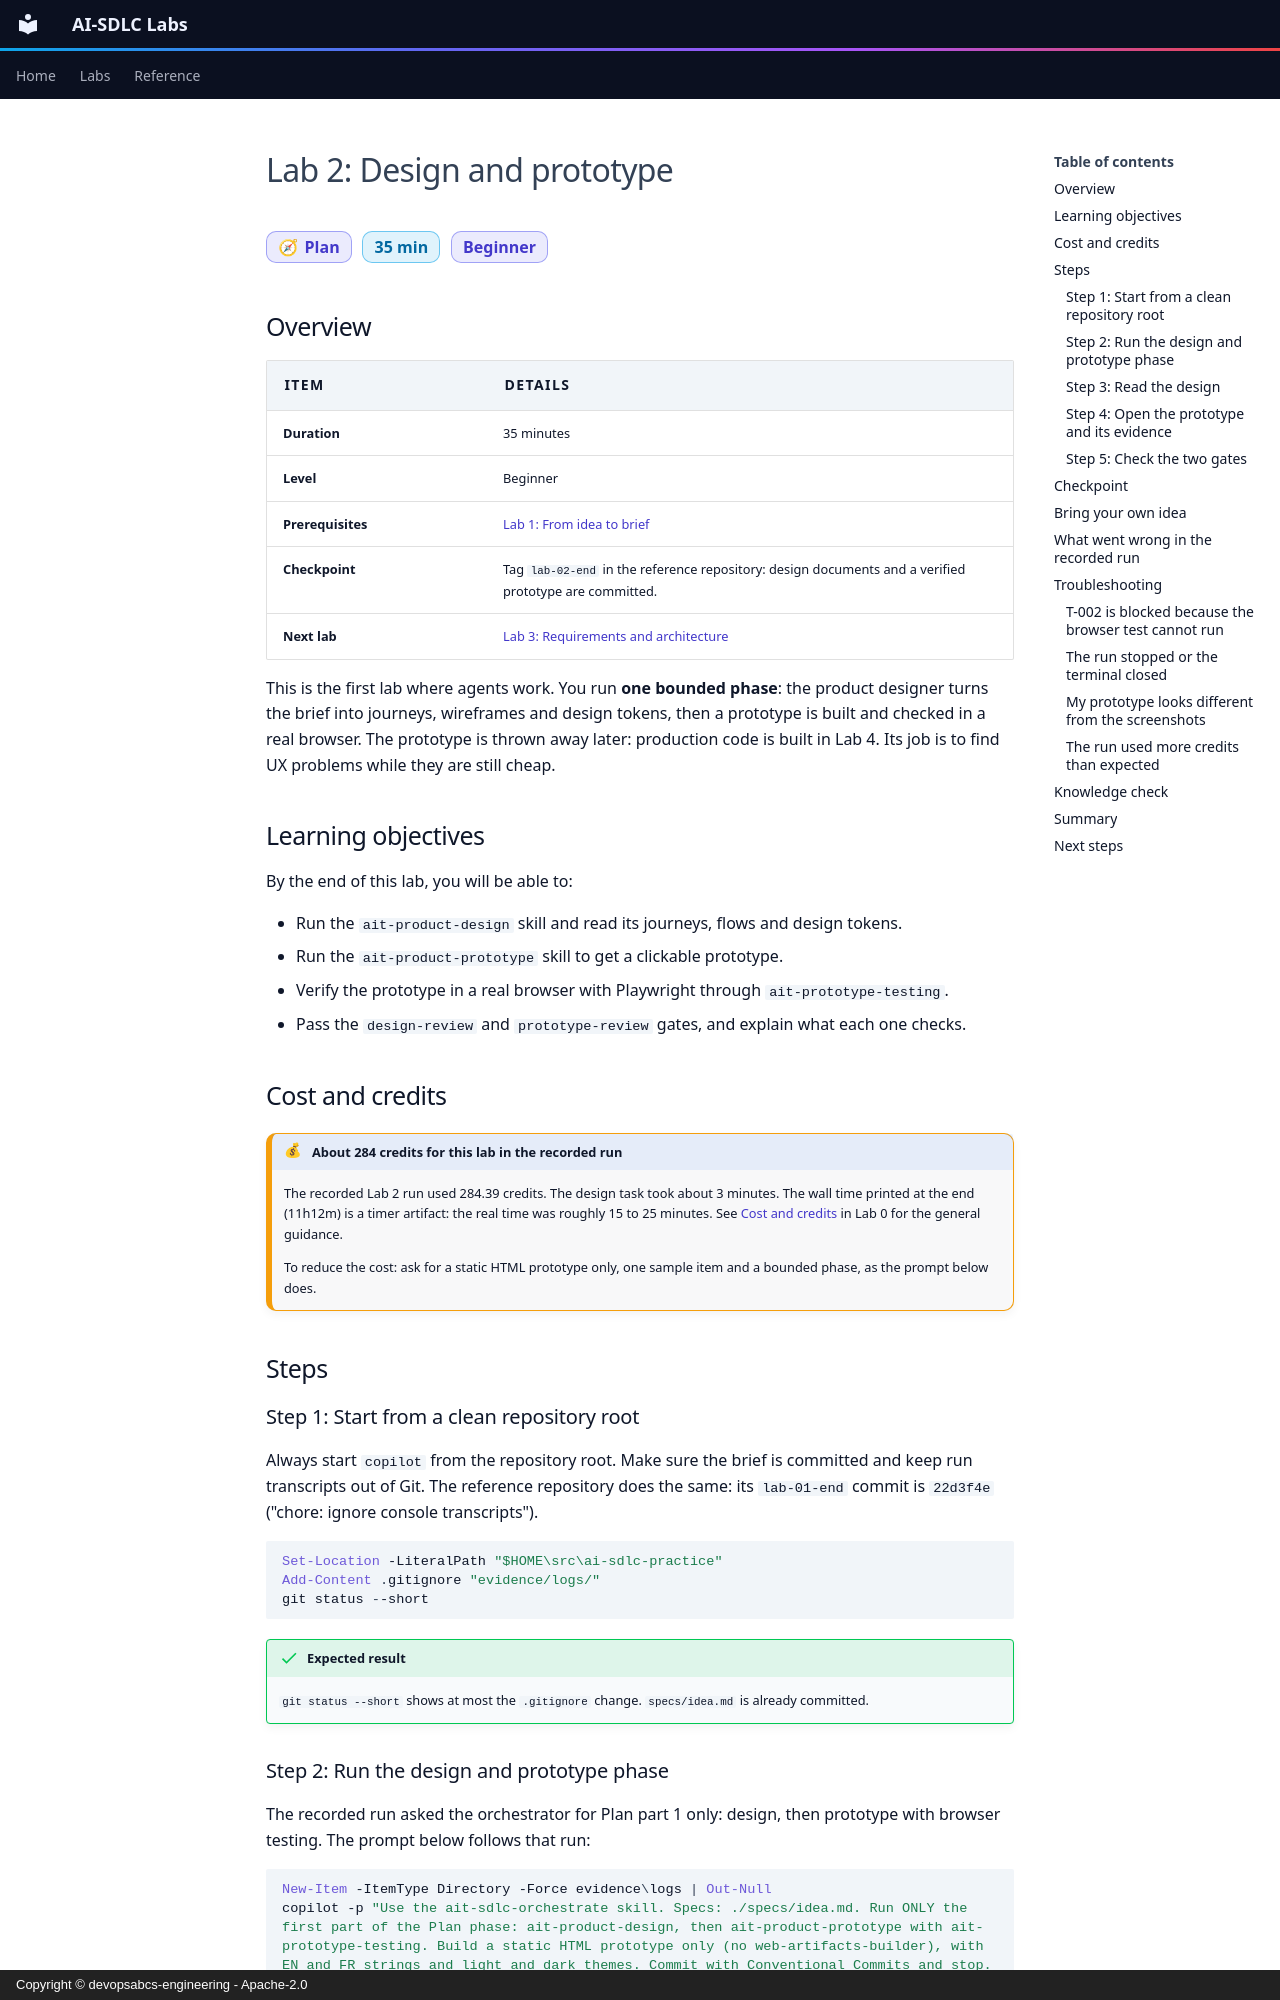

repository: devopsabcs-engineering/ai-sdlc-labs · page: en/labs/lab-02-design-prototype/index.html · generator: mkdocs · copyright: Copyright © devopsabcs-engineering - Apache-2.0

---
title: "Lab 2: Design and prototype"
description: Use the product design and prototype skills to get UX flows and a clickable prototype, test it in a real browser and pass the design and prototype reviews.
---

# Lab 2: Design and prototype

<span class="chip phase-plan"><span aria-hidden="true">🧭</span> Plan</span> <span class="chip phase-idea">35 min</span> <span class="chip phase-plan">Beginner</span>

## Overview

<div class="lab-meta" markdown>

| Item | Details |
|------|---------|
| **Duration** | 35 minutes |
| **Level** | Beginner |
| **Prerequisites** | [Lab 1: From idea to brief](lab-01-idea-to-brief.md) |
| **Checkpoint** | Tag `lab-02-end` in the reference repository: design documents and a verified prototype are committed. |
| **Next lab** | [Lab 3: Requirements and architecture](lab-03-requirements-architecture.md) |

</div>

This is the first lab where agents work. You run **one bounded phase**: the product designer turns the brief into journeys, wireframes and design tokens, then a prototype is built and checked in a real browser. The prototype is thrown away later: production code is built in Lab 4. Its job is to find UX problems while they are still cheap.

## Learning objectives

By the end of this lab, you will be able to:

* Run the `ait-product-design` skill and read its journeys, flows and design tokens.
* Run the `ait-product-prototype` skill to get a clickable prototype.
* Verify the prototype in a real browser with Playwright through `ait-prototype-testing`.
* Pass the `design-review` and `prototype-review` gates, and explain what each one checks.

## Cost and credits

!!! cost "About 284 credits for this lab in the recorded run"
    The recorded Lab 2 run used 284.39 credits. The design task took about 3 minutes. The wall time printed at the end (11h12m) is a timer artifact: the real time was roughly 15 to 25 minutes. See [Cost and credits](lab-00-setup.md#cost-and-credits) in Lab 0 for the general guidance.

    To reduce the cost: ask for a static HTML prototype only, one sample item and a bounded phase, as the prompt below does.

## Steps

### Step 1: Start from a clean repository root

Always start `copilot` from the repository root. Make sure the brief is committed and keep run transcripts out of Git. The reference repository does the same: its `lab-01-end` commit is `22d3f4e` ("chore: ignore console transcripts").

```powershell
Set-Location -LiteralPath "$HOME\src\ai-sdlc-practice"
Add-Content .gitignore "evidence/logs/"
git status --short
```

!!! success "Expected result"
    `git status --short` shows at most the `.gitignore` change. `specs/idea.md` is already committed.
